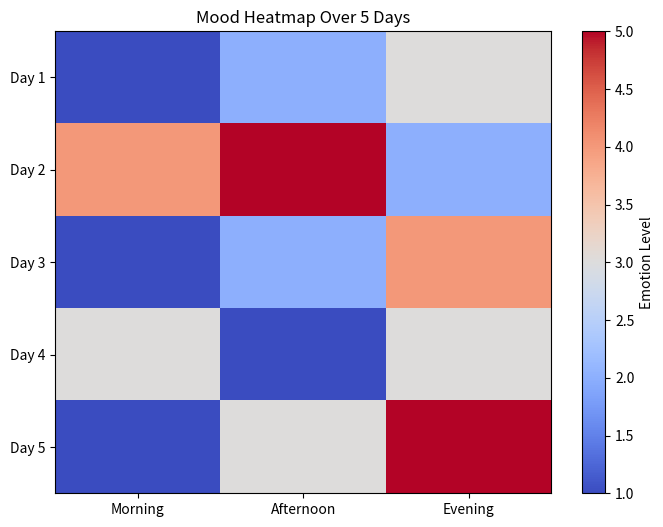

Source code (Python):
import matplotlib.pyplot as plt
import numpy as np

# Define your emotions data
emotions_data = {
    "Day 1 - Morning": ['joy'],
    "Day 1 - Afternoon": ['sadness'],
    "Day 1 - Evening": ['anger'],
    "Day 2 - Morning": ['fear'],
    "Day 2 - Afternoon": ['disgust'],
    "Day 2 - Evening": ['sadness'],
    "Day 3 - Morning": ['joy'],
    "Day 3 - Afternoon": ['sadness'],
    "Day 3 - Evening": ['fear'],
    "Day 4 - Morning": ['anger'],
    "Day 4 - Afternoon": ['joy'],
    "Day 4 - Evening": ['anger'],
    "Day 5 - Morning": ['joy'],
    "Day 5 - Afternoon": ['anger'],
    "Day 5 - Evening": ['disgust']
}

# Define emotions mapping for colors
emotions_mapping = {
    'joy': 1,
    'sadness': 2,
    'anger': 3,
    'fear': 4,
    'disgust': 5
}

# Create a matrix to represent the heatmap
heatmap_matrix = np.zeros((5, 3))

for day in range(1, 6):
    for time_idx, time in enumerate(["Morning", "Afternoon", "Evening"]):
        key = f"Day {day} - {time}"
        emotion = emotions_data[key][0]
        heatmap_matrix[day - 1, time_idx] = emotions_mapping[emotion]

# Create a heatmap
plt.figure(figsize=(8, 6))
plt.imshow(heatmap_matrix, cmap='coolwarm', aspect='auto')

# Customize the heatmap
plt.colorbar(label='Emotion Level')
plt.title('Mood Heatmap Over 5 Days')
plt.xticks(np.arange(3), ["Morning", "Afternoon", "Evening"])
plt.yticks(np.arange(5), ["Day 1", "Day 2", "Day 3", "Day 4", "Day 5"])

# Display the plot
plt.show()
